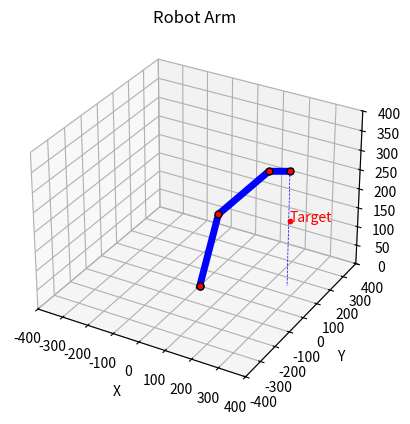

Recreate this plot in Python.
from math import radians, degrees, cos, sin, sqrt, atan2, acos, pi
import numpy as np
import matplotlib.pyplot as plt
import matplotlib.transforms as transforms

# from mpl_toolkits.mplot3d import Axes3D


class Arm:
    instance = None

    def __new__(cls, *args, **kwargs):
        if cls.instance is None:
            cls.instance = super().__new__(cls)

        return cls.instance

    def __init__(self, theta1: float, theta2: float, angle: float = 0):
        """
        l1 / 2 / 3: 从下往上各臂长
        theta1 / 2 / 3: 从下往上3关节的旋转角度
        angle: 云台角度
        xyz: 末端位置
        顺着机械臂看, x 向前, y 向右, z 向上
        """
        self.l1: float = 200.0
        self.l2: float = 200.0
        self.l3: float = 70.35
        self.ld: float = 71.5  # l down
        self.lu: float = 45.0  # l up

        self.theta1: float = radians(theta1)
        self.theta2: float = radians(theta2)
        self.theta3: float = 0
        self.angle: float = angle
        self.T04 = self.calculate_T()
        self.xyz: list = self.update()

    def _calculate_acos(self, l1: float, l2: float, l3: float) -> float:
        """
        计算l1与l2的夹角, l3为对边
        """
        # Check triangle validity
        if (l1 + l2 > l3) and (l1 + l3 > l2) and (l2 + l3 > l1):
            return acos((l1**2 + l2**2 - l3**2) / (2 * l1 * l2))
        else:
            raise ValueError("The given lengths cannot form a triangle.")

    def _radian_to_degree(self, radian: float) -> float:
        """
        将弧度转换为角度, 保留一位小数
        """
        return round(degrees(radian), 1)

    def _build_transformation_matrix(
        self, theta: float, a: float, alpha: float = 0, d: float = 0
    ) -> np.array:
        """
        构造DH传递矩阵
        """
        return np.array(
            [
                [
                    cos(theta),
                    -sin(theta) * cos(alpha),
                    sin(theta) * sin(alpha),
                    a * cos(theta),
                ],
                [
                    sin(theta),
                    cos(theta) * cos(alpha),
                    -cos(theta) * sin(alpha),
                    a * sin(theta),
                ],
                [0, sin(alpha), cos(alpha), d],
                [0, 0, 0, 1],
            ]
        )

    def calculate_T(self) -> np.array:
        """
        计算末端位姿矩阵
        """
        # 连杆夹角计算
        kesi1: float = self.theta1
        l: float = sqrt(
            self.l1**2
            + self.ld**2
            - 2 * self.l1 * self.ld * cos(self.theta2 - self.theta1)
        )
        kesi2: float = (
            pi
            - self._calculate_acos(self.lu, l, self.l1)
            - self._calculate_acos(l, self.l1, self.ld)
        )
        kesi3: float = pi - kesi1 - kesi2

        T01 = self._build_transformation_matrix(self.angle, 0, pi / 2)
        T12 = self._build_transformation_matrix(kesi1, self.l1)
        T23 = self._build_transformation_matrix(kesi2 - pi, self.l2)
        T34 = self._build_transformation_matrix(kesi3, self.l3)

        return np.dot(np.dot(np.dot(T01, T12), T23), T34).astype(np.float16)

    def update(self) -> None:
        """
        更新末端位置
        """
        self.xyz = self.calculate_T()[0:3, 3]
        print(
            "[Update] "
            f"Now: angle = {self._radian_to_degree(self.angle)}, "
            f"theta1 = {self._radian_to_degree(self.theta1)} "
            f"theta2 = {self._radian_to_degree(self.theta2)} "
            f"theta3 = {self._radian_to_degree(self.theta3)} "
            f"arm end position: {self.xyz}"
        )

    def inverse_kinematics(self, x: float, y: float, z: float) -> None:
        """
        逆运动学求解各关节角度与变化量
        x y z: 目标末端位置
        """
        angle: float = atan2(y, x)  # 云台角度
        # Caculate kesis
        x = sqrt(x**2 + y**2) - self.l3
        L: float = sqrt(x**2 + z**2)
        kesi1: float = atan2(z, x) + self._calculate_acos(
            self.l1, L, self.l2
        )  # 主臂与上底板夹角
        kesi2: float = self._calculate_acos(self.l1, self.l2, L)  # 副臂与主臂夹角
        kesi3: float = pi - kesi1 - kesi2  # 前臂与副臂夹角

        # kesis to thetas
        theta1: float = kesi1
        l: float = sqrt(
            self.lu**2 + self.l1**2 - 2 * self.lu * self.l1 * cos(pi - kesi2)
        )
        theta2: float = (
            kesi1
            + self._calculate_acos(self.l1, l, self.lu)
            + self._calculate_acos(l, self.ld, self.l1)
        )
        theta3: float = kesi3

        # Update
        delta_angle = angle - self.angle
        delta_theta1 = theta1 - self.theta1
        delta_theta2 = theta2 - self.theta2
        delta_theta3 = theta3 - self.theta3
        self.angle = angle
        self.theta1 = theta1
        self.theta2 = theta2
        self.theta3 = theta3

        # Output
        print(
            "[Inverse_kinematics] "
            f"delta_angle = {self._radian_to_degree(delta_angle)}, "
            f"delta_theta1 = {self._radian_to_degree(delta_theta1)}, "
            f"delta_theta2 = {self._radian_to_degree(delta_theta2)}, "
            f"delta_theta3 = {self._radian_to_degree(delta_theta3)}"
        )
        self.update()
        return delta_angle, delta_theta1, delta_theta2, delta_theta3

    def trun(self, delta_angle: float):
        self.angle += radians(delta_angle)
        print(f"[Trun] delta_angle = {delta_angle} degree")
        self.update()

    def euler2rot(self, roll: float, pitch: float, yaw: float):
        """
        欧拉角转旋转矩阵
        """
        Rx = np.array(
            [[1, 0, 0], [0, cos(roll), -sin(roll)], [0, sin(roll), cos(roll)]]
        )
        Ry = np.array(
            [[cos(pitch), 0, sin(pitch)], [0, 1, 0], [-sin(pitch), 0, cos(pitch)]]
        )
        Rz = np.array([[cos(yaw), -sin(yaw), 0], [sin(yaw), cos(yaw), 0], [0, 0, 1]])
        return np.dot(Rz, np.dot(Ry, Rx))

    def cameraToObject(self, Zc: float, box: list) -> list:
        """
        将相机坐标系下的box坐标转换为世界坐标系下的box坐标
        box: [x, y]
        """
        c = Zc * np.array([box[0], box[1], 1])
        c.reshape(3, 1)
        Cmt = np.array(
            [
                [716.16568025, 0.0, 324.88785704],
                [0.0, 715.54284287, 207.04860251],
                [0.0, 0.0, 1.0],
            ]
        )
        Cmt = np.linalg.inv(Cmt)
        T = np.array([self.xyz[1], self.xyz[0], self.xyz[2]])
        T.reshape(3, 1)
        R = self.euler2rot(0, 0, self.angle)
        o = np.array([[0, -1, 0], [-1, 0, 0], [0, 0, -1]])
        tao = np.dot(o, np.dot(R, (np.dot(Cmt, c) - T)))
        print(f"[cameraToObject] target postion: {tao}")
        return tao

    def plot_arm(self, target=None):
        fig = plt.figure()
        ax = fig.add_subplot(111, projection="3d")
        # 连杆夹角计算
        kesi1: float = self.theta1
        l: float = sqrt(
            self.l1**2
            + self.ld**2
            - 2 * self.l1 * self.ld * cos(self.theta2 - self.theta1)
        )
        kesi2: float = (
            pi
            - self._calculate_acos(self.lu, l, self.l1)
            - self._calculate_acos(l, self.l1, self.ld)
        )
        kesi3: float = pi - kesi1 - kesi2

        # 计算每个关节的位置
        T01 = self._build_transformation_matrix(self.angle, 0, pi / 2)
        T12 = self._build_transformation_matrix(kesi1, self.l1)
        T23 = self._build_transformation_matrix(kesi2 - pi, self.l2)
        T34 = self._build_transformation_matrix(kesi3, self.l3)

        # 计算关节位置
        P0 = np.array([0, 0, 0, 1])
        P1 = np.dot(T01, P0)
        P2 = np.dot(T01 @ T12, P0)
        P3 = np.dot(T01 @ T12 @ T23, P0)
        P4 = np.dot(T01 @ T12 @ T23 @ T34, P0)

        # 绘制机械臂的各个关节
        ax.plot(
            [P0[0], P1[0], P2[0], P3[0], P4[0]],
            [P0[1], P1[1], P2[1], P3[1], P4[1]],
            [P0[2], P1[2], P2[2], P3[2], P4[2]],
            "bo-",
            lw=5,
            markersize=5,  # 标记大小
            markeredgecolor="black",  # 标记边缘颜色
            markerfacecolor="red",  # 标记内部颜色
        )

        ax.plot([P4[0], P4[0]], [P4[1], P4[1]], [P4[2], 0], "b--", lw=0.5)

        # 如果提供了目标位置，则绘制目标
        if target is not None:
            ax.scatter(target[0], target[1], target[2], color="r", s=10)
            ax.text(target[0], target[1], target[2], "Target", color="red")

        # 设置坐标轴范围
        ax.set_xlim(-300, 500)
        ax.set_ylim(-300, 500)
        ax.set_zlim(0, 500)

        # 设置比例相同（仅视觉效果）
        max_range = max(500 - (-300), 500 - (-300), 500)
        ax.set_xlim([-max_range / 2, max_range / 2])
        ax.set_ylim([-max_range / 2, max_range / 2])
        ax.set_zlim([0, max_range / 2])

        ax.set_xlabel("X")
        ax.set_ylabel("Y")
        ax.set_zlabel("Z")
        ax.set_title("Robot Arm")

        plt.show()


if __name__ == "__main__":
    # arm = Arm(90, 178.73)
    arm = Arm(143.30, 200.46)
    # l: float = sqrt(200**2 + 45.2**2)
    # print(90 + degrees(acos((70 ** 2 + l ** 2 - 200 ** 2) / (2 * l * 70)) + acos(200 / l)))
    delta_angle, delta_theta1, delta_theta2, delta_theta3 = arm.inverse_kinematics(
        300.0, 0.0, 300.0
    )
    arm.trun(30)
    tao = arm.cameraToObject(70, [11, 11])
    arm.plot_arm(tao)
